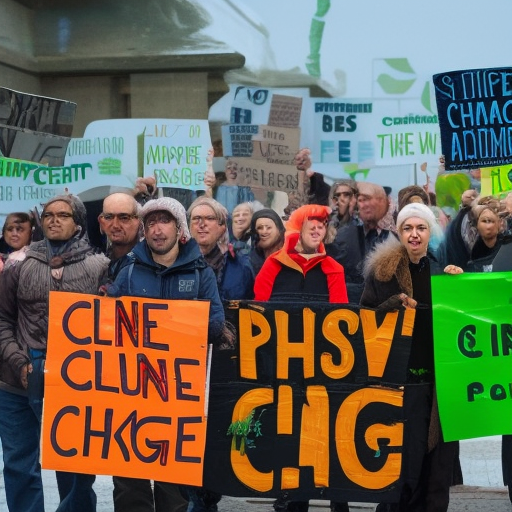
Generation parameters embedded in this image by AUTOMATIC1111 Stable Diffusion web UI or a fork of it (Forge, ...) (PNG 'parameters' text chunk):
climate change activists
Steps: 80, Sampler: Euler a, CFG scale: 7, Seed: 3479110493, Size: 512x512, Model hash: a2a802b2